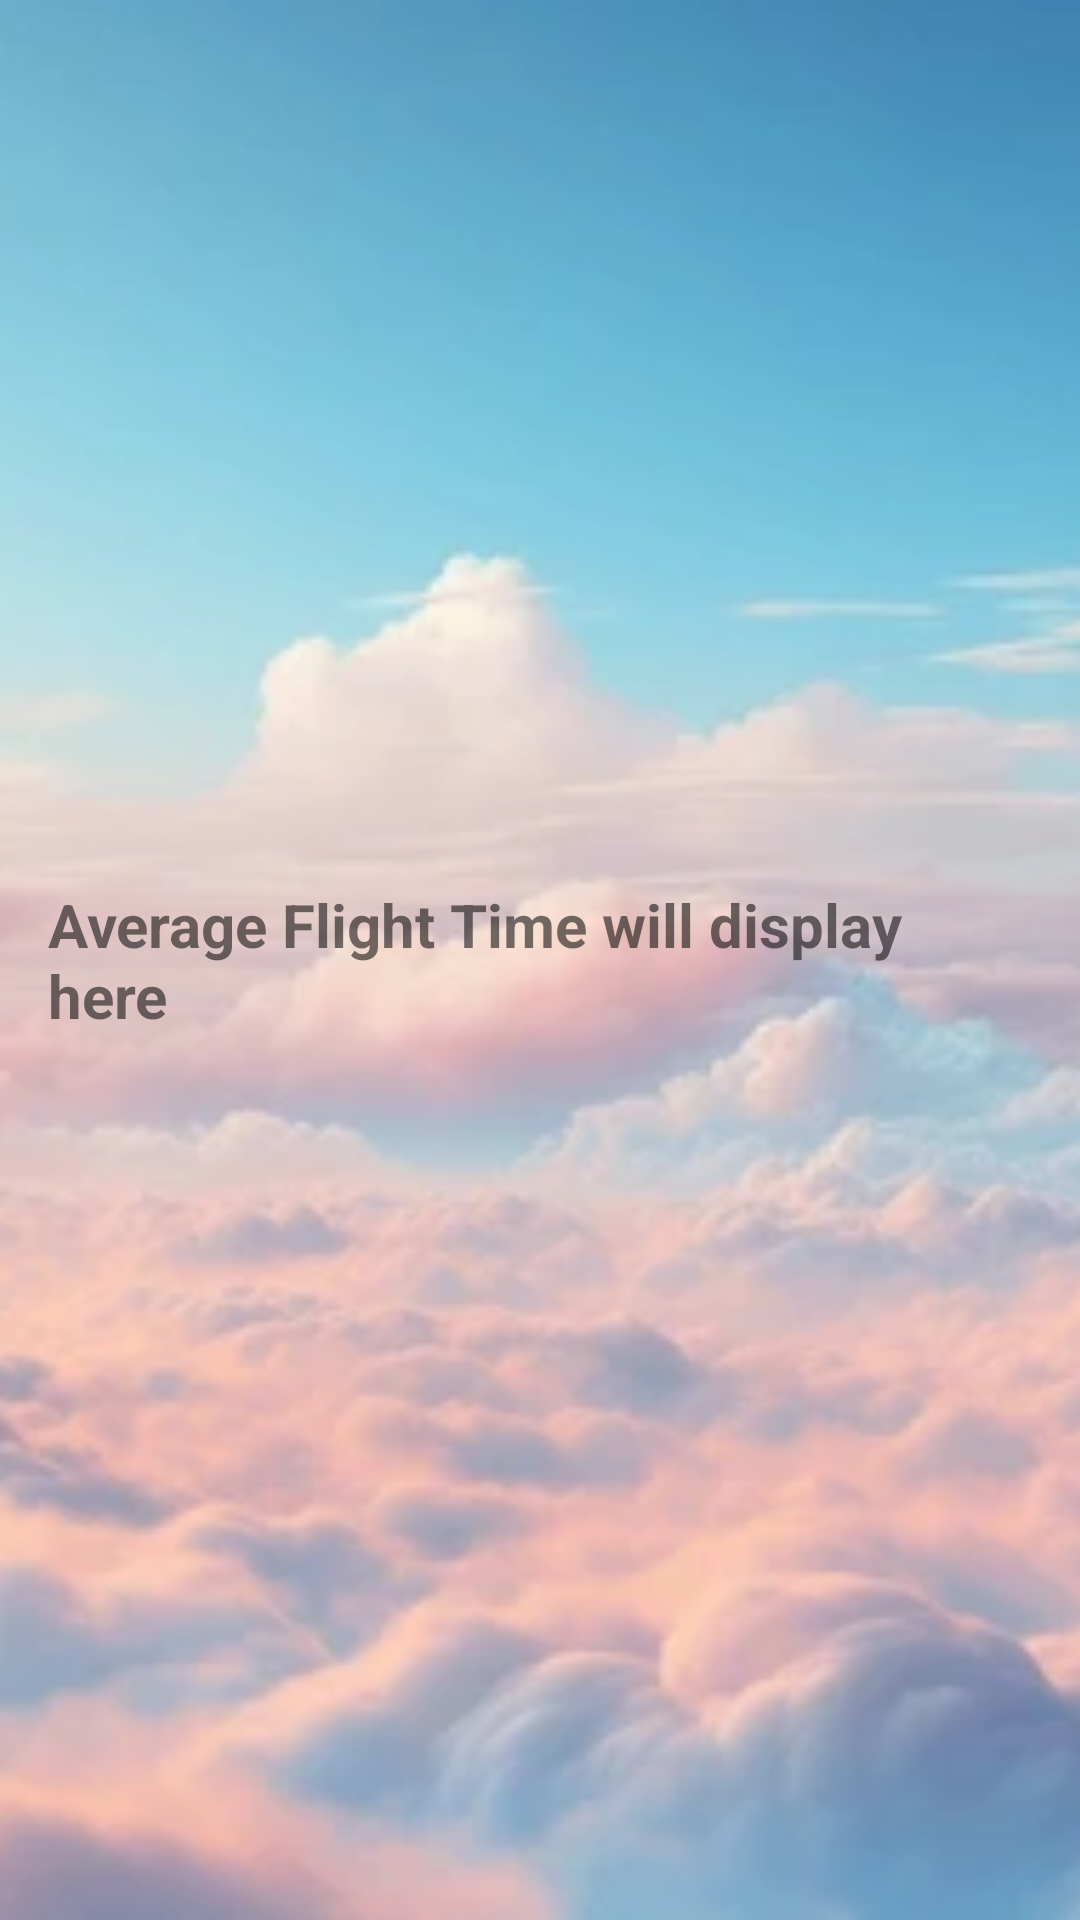

The Android layout XML behind this screen, and the referenced resources:
<!-- AndroidManifest.xml: application theme Theme.FlightTracker -->
<!-- res/layout/activity_average_time.xml -->
<?xml version="1.0" encoding="utf-8"?>
<FrameLayout
    xmlns:android="http://schemas.android.com/apk/res/android"
    android:layout_width="match_parent"
    android:layout_height="match_parent">

    
    <ImageView
        android:id="@+id/backgroundImage"
        android:layout_width="match_parent"
        android:layout_height="match_parent"
        android:scaleType="centerCrop"
        android:src="@drawable/pinkbg" />

    
    <LinearLayout
        android:layout_width="match_parent"
        android:layout_height="match_parent"
        android:orientation="vertical"
        android:padding="16dp"
        android:gravity="center">

        <TextView
            android:id="@+id/tvAverageTime"
            android:layout_width="wrap_content"
            android:layout_height="wrap_content"
            android:text="Average Flight Time will display here"
            android:textSize="20sp"
            android:textStyle="bold" />
    </LinearLayout>
</FrameLayout>
<!-- resources referenced by this layout -->
<resources>
  <!-- drawable pinkbg: jpg bitmap (drawable, 28214 bytes) -->
  <style name="Theme.FlightTracker" parent="Theme.MaterialComponents.DayNight.NoActionBar">
          
      </style>
</resources>
